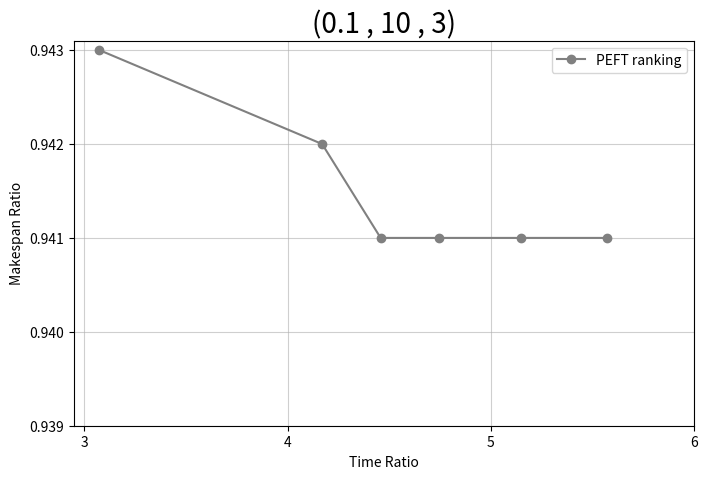

The matplotlib source for this figure:
import matplotlib.pyplot as plt
import matplotlib as mpl
import numpy as np
#圖的大小
fig = plt.figure(figsize=(8,5))
ax = fig.add_subplot(1, 1, 1)
#要畫的資料
peftmakespan = [0.943,0.942,0.941,0.941,0.941,0.941,]
pefttimes = [3.074,4.17,4.458,4.746,5.148,5.57]
#畫線
plt.plot(pefttimes,peftmakespan,color='gray',marker='o',markerfacecolor='gray',label='PEFT ranking')
#調整間距
major_ticks_x=np.linspace(3,6,4)
major_ticks_y=np.linspace(0.939,0.943,5)
ax.set_xticks(major_ticks_x)
ax.set_yticks(major_ticks_y)
ax.grid(which="major",alpha=0.6)
plt.xlabel("Time Ratio",fontdict={'size': 10})
plt.ylabel("Makespan Ratio",fontdict={'size': 10})
plt.title("(0.1 , 10 , 3)",fontdict={'size': 20})
plt.legend()
plt.show() #顯示繪製的圖形
ax.set_rasterized(True)
fig.savefig('ccr0.1n=10.eps',dpi=600,format='eps')

